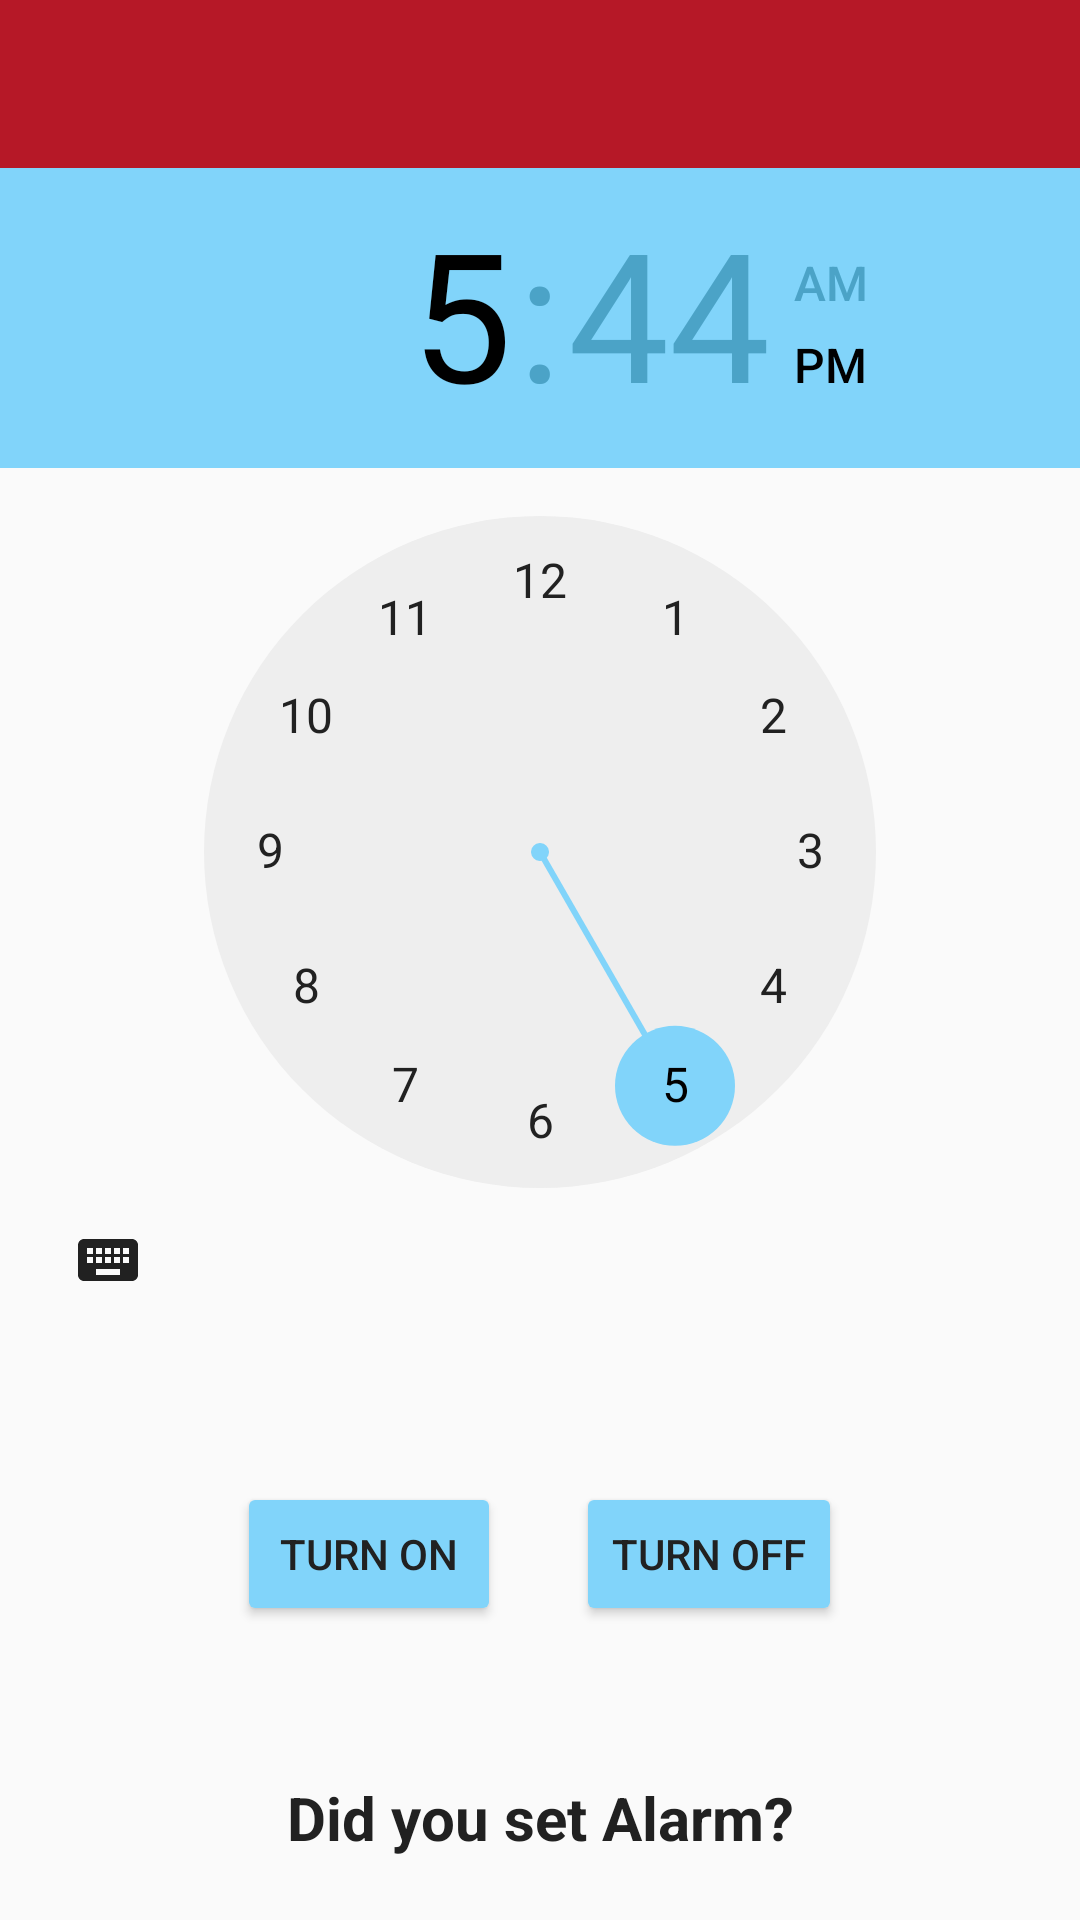

Reconstruct the res/layout file that produces this screen, plus the resources it refers to.
<!-- AndroidManifest.xml: application theme NoActionBarAppTheme -->
<!-- res/layout/activity_alarm.xml -->
<?xml version="1.0" encoding="utf-8"?>
<LinearLayout xmlns:android="http://schemas.android.com/apk/res/android"
    xmlns:app="http://schemas.android.com/apk/res-auto"
    xmlns:tools="http://schemas.android.com/tools"
    android:layout_width="match_parent"
    android:layout_height="match_parent"
    android:orientation="vertical">
    <include layout="@layout/toolbar"></include>

    <TimePicker
        android:numbersInnerTextColor="@color/colorPrimary"
        android:id="@+id/time_picker"
        android:layout_width="wrap_content"
        android:layout_height="0dp"
        android:layout_weight="6"></TimePicker>

    <LinearLayout
        android:layout_width="match_parent"
        android:layout_height="0dp"
        android:layout_marginBottom="20sp"
        android:layout_marginTop="20sp"
        android:layout_weight="1"
        android:gravity="center"
        android:orientation="horizontal">

        <Button
            android:textColor="@color/colorAccentText"
            android:backgroundTint="@color/colorAccent"
            android:id="@+id/btn_turn_on"
            android:layout_width="wrap_content"
            android:layout_height="wrap_content"
            android:text="turn on" />

        <Button
            android:textColor="@color/colorAccentText"
            android:backgroundTint="@color/colorAccent"
            android:id="@+id/btn_turn_off"
            android:layout_width="wrap_content"
            android:layout_height="wrap_content"
            android:layout_marginLeft="25sp"
            android:text="turn off" />
    </LinearLayout>

    <TextView
        android:textColor="@color/colorAccentText"
        android:id="@+id/tv_time"
        android:layout_width="match_parent"
        android:layout_height="0dp"
        android:layout_weight="1"
        android:gravity="center"
        android:text="Did you set Alarm?"
        android:textSize="20sp"
        android:textStyle="bold" />
</LinearLayout>
<!-- res/layout/toolbar.xml (included above) -->
<?xml version="1.0" encoding="utf-8"?>
<android.support.v7.widget.Toolbar xmlns:android="http://schemas.android.com/apk/res/android"
    xmlns:app="http://schemas.android.com/apk/res-auto"
    android:id="@+id/toolbar"
    android:layout_width="match_parent"
    android:layout_height="wrap_content"
    android:background="?attr/colorPrimaryDark"
    android:minHeight="?attr/actionBarSize">
</android.support.v7.widget.Toolbar>
<!-- resources referenced by this layout -->
<resources>
  <color name="colorAccent">#81d4fa</color>
  <color name="colorAccentText">#212121</color>
  <color name="colorPrimary">#ef5350</color>
  <style name="NoActionBarAppTheme" parent="Theme.AppCompat.Light.NoActionBar">
          <item name="android:colorPrimary">@color/colorPrimary</item>
          <item name="android:colorPrimaryDark">@color/colorPrimaryDark</item>
          <item name="android:colorAccent">@color/colorAccent</item>
          <item name="android:actionBarTheme">@color/colorPrimaryDark</item>
          <item name="colorPrimary">@color/colorPrimary</item>
          <item name="colorPrimaryDark">@color/colorPrimaryDark</item>
          <item name="colorAccent">@color/colorAccent</item>
          <item name="android:textColorPrimary">@color/colorAccentText</item>
          <item name="android:textColorPrimaryInverse">@android:color/background_dark</item>
          <item name="android:textColorSecondary">@color/colorAccentText</item>
          <item name="android:textColorSecondaryInverse">@color/colorAccentDark</item>
          <item name="android:actionBarStyle">@style/Widget.Styled.ActionBar</item>
      </style>
  <color name="colorPrimaryDark">#b61827</color>
  <color name="colorAccentDark">#4ba3c7</color>
  <style name="Widget.Styled.ActionBar" parent="@style/Widget.AppCompat.Light.ActionBar.Solid">
          <item name="background">@color/colorAccent</item>
          <item name="backgroundStacked">@color/colorAccentText</item>
          <item name="backgroundSplit">@color/colorPrimaryDark</item>
      </style>
</resources>
